Run: headless pygame with SDL's dummy video driver; simulated clock (each Clock.tick advances the game by its frame time, no real sleeping); random seed 0; keys injected as events and as key.get_pressed() state; no mouse input.
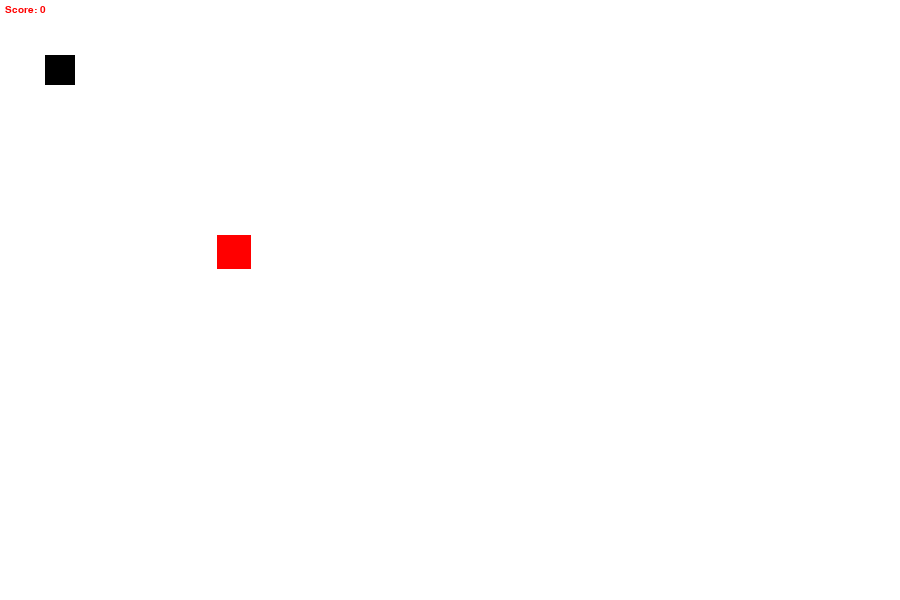
Frame 1 of 4 · flips 1–60 · no input
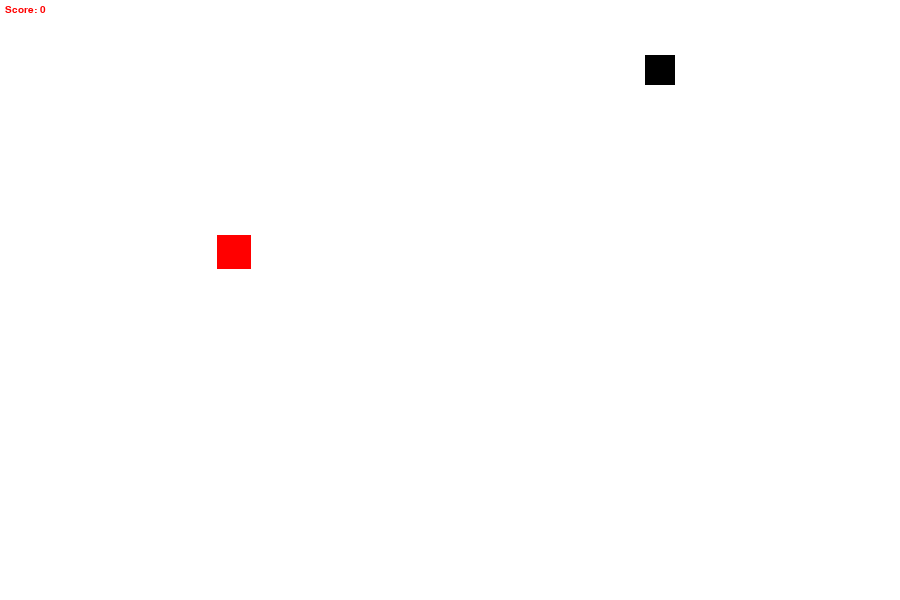
Frame 2 of 4 · flips 61–180 · tapped SPACE, RETURN · held RIGHT (→), D
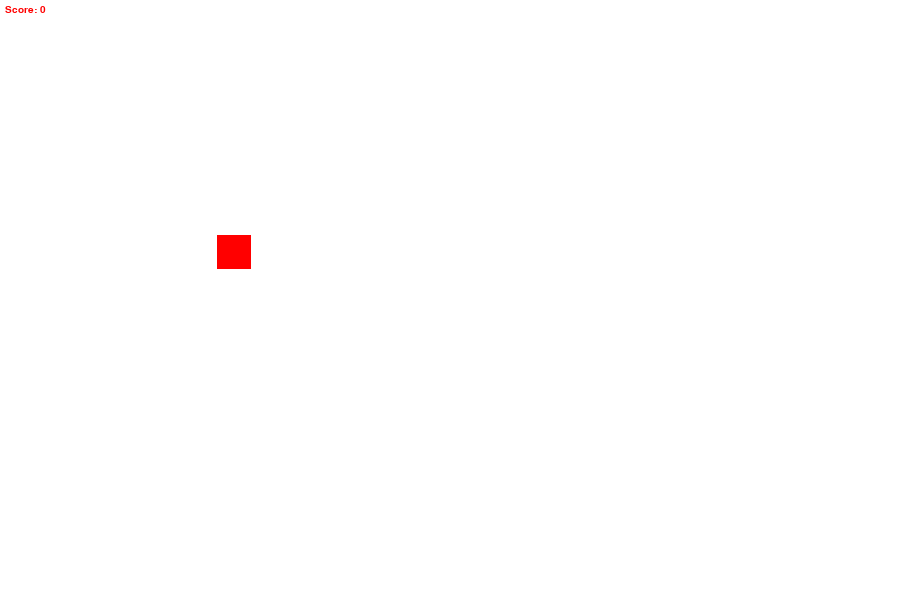
Frame 3 of 4 · flips 181–300 · held DOWN (↓), S
Frame 4 of 4 · flips 301–420 · held LEFT (←), A, UP (↑), W · screen same as frame 2, image omitted

The pygame program that drew these frames:

import pygame
import random

pygame.init()

# COLORS 
white = (255, 255, 255)
red = (255, 0, 0)
black = (0, 0, 0)

# GAME WINDOWS HERE 
screenWidth = 900
screenHeight = 600
gameWindow = pygame.display.set_mode((screenWidth, screenHeight))

# GAME TITLE HERE 
pygame.display.set_caption("Snake Game - Manisha")
pygame.display.update()

# GAME SPECIFIC VARIABLES
exit_game = False
game_over = False

snake_size = 30

snake_x = 45
snake_y = 55

velocity_x = 0 
velocity_y = 0
init_velocity = 5

food_x =  random.randint(20, screenWidth/2)
food_y =  random.randint(20, screenHeight/2)

score = 0

fps = 60

clock  = pygame.time.Clock()

font = pygame.font.SysFont(None, 15)

def text_score(text, color, x, y):
    screen_text = font.render(text, True, color)
    gameWindow.blit(screen_text, [x,y])

# CREATING GAME LOOP 
while not exit_game:
    for event in pygame.event.get():
        if event.type == pygame.QUIT:
            exit_game = True

        if event.type == pygame.KEYDOWN:
            if event.key == pygame.K_RIGHT:
                velocity_x = init_velocity
                velocity_y = 0
            
            if event.key == pygame.K_LEFT:
                velocity_x = -init_velocity
                velocity_y = 0

            if event.key == pygame.K_DOWN:
                velocity_y = init_velocity
                velocity_x = 0

            if event.key == pygame.K_UP:
                velocity_y = -init_velocity
                velocity_x = 0

    snake_x += velocity_x
    snake_y += velocity_y

    if abs(snake_x-food_x)<6 and abs(snake_y-food_y)<6:
        score += 1*10 
        print(f"Score: {score}")
        food_x =  random.randint(20, screenWidth/2)
        food_y =  random.randint(20, screenHeight/2)
         

    gameWindow.fill(white)
    text_score(f"Score: {score}", red, 5, 5)

    # creating food rectangle 
    pygame.draw.rect(gameWindow, black, [snake_x, snake_y, snake_size, snake_size]) # CREATING RECTANGLE TO SNAKE HEAD 
    pygame.draw.rect(gameWindow, red, [food_x, food_y, snake_size+4, snake_size+4])
    # UPDATING DISPLAY 
    pygame.display.update()       
    clock.tick(fps) 

pygame.quit()
quit()
